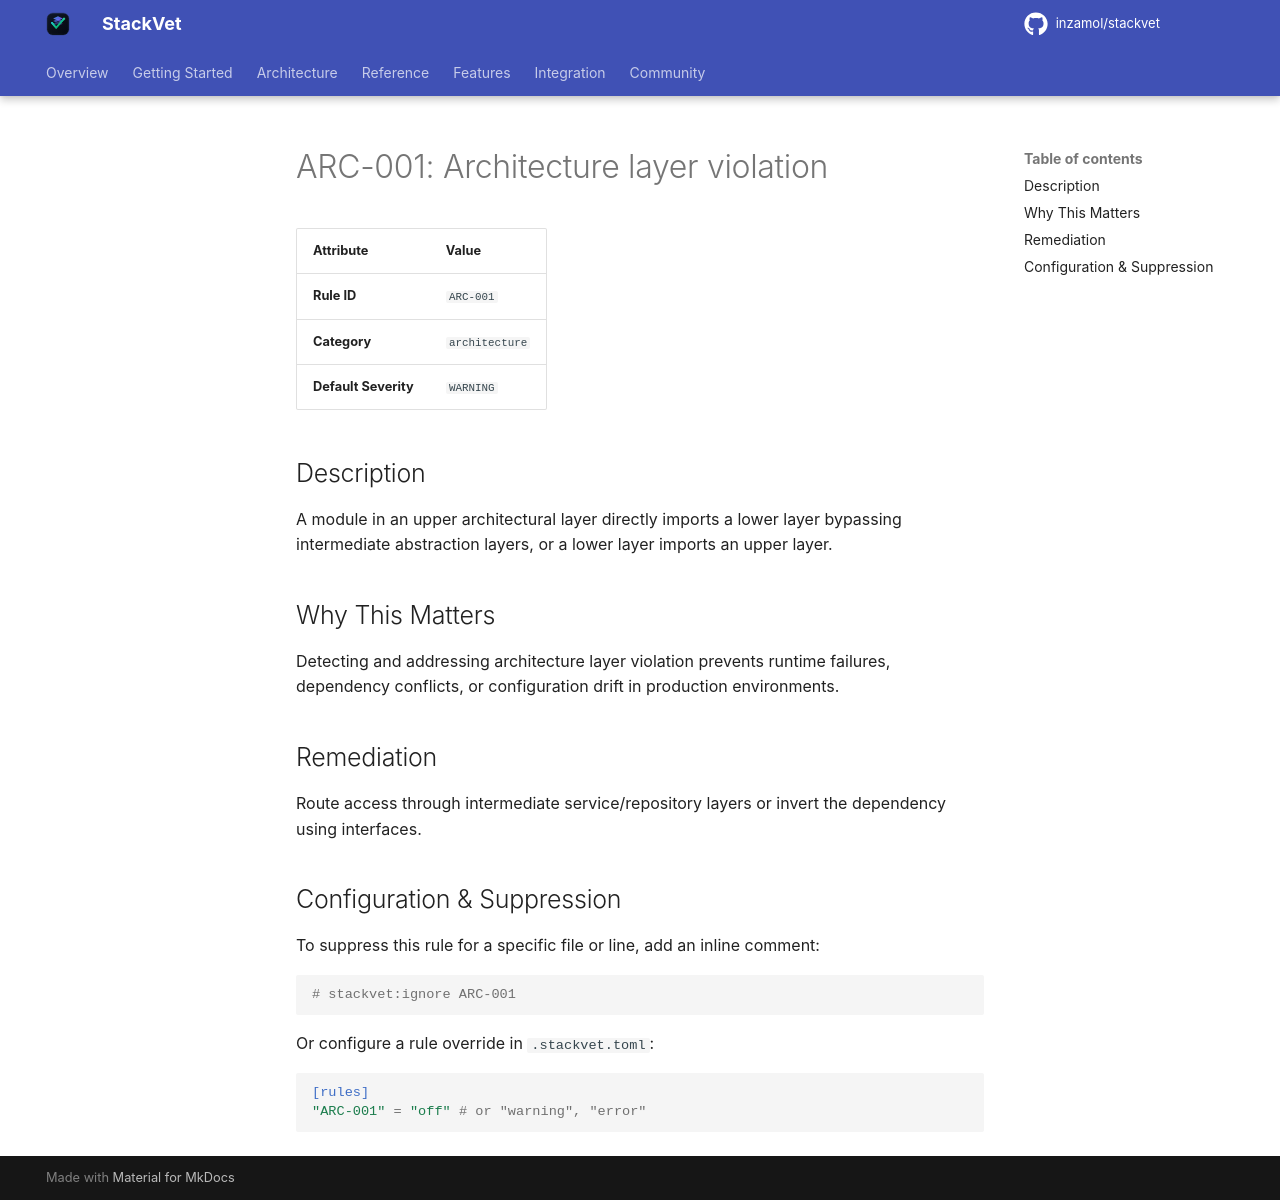

repository: inzamol/stackvet · page: rules/ARC-001/index.html · generator: mkdocs

# ARC-001: Architecture layer violation

| Attribute | Value |
|-----------|-------|
| **Rule ID** | `ARC-001` |
| **Category** | `architecture` |
| **Default Severity** | `WARNING` |

## Description
A module in an upper architectural layer directly imports a lower layer bypassing intermediate abstraction layers, or a lower layer imports an upper layer.

## Why This Matters
Detecting and addressing architecture layer violation prevents runtime failures, dependency conflicts, or configuration drift in production environments.

## Remediation
Route access through intermediate service/repository layers or invert the dependency using interfaces.

## Configuration & Suppression
To suppress this rule for a specific file or line, add an inline comment:

```python
# stackvet:ignore ARC-001
```

Or configure a rule override in `.stackvet.toml`:

```toml
[rules]
"ARC-001" = "off" # or "warning", "error"
```
